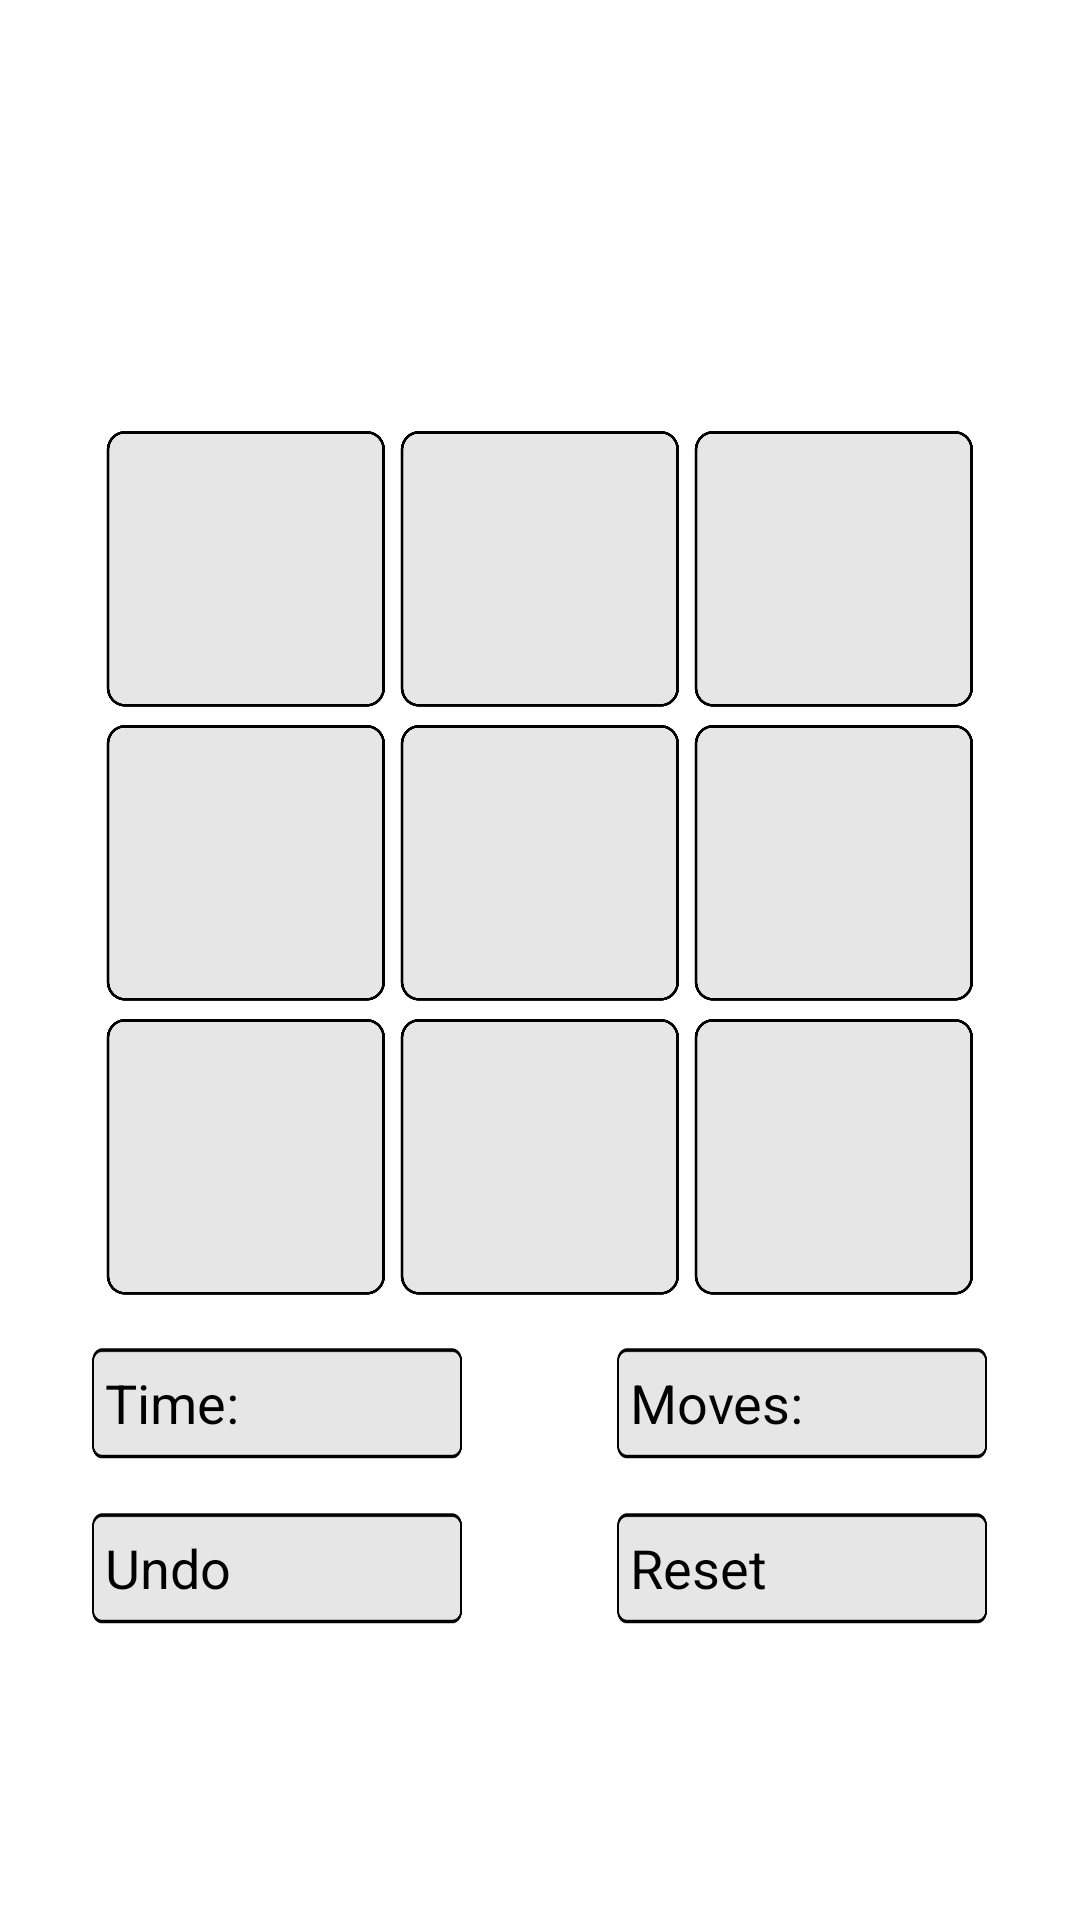

Produce the Android XML layout that renders to this screen, including the resource entries it uses.
<!-- AndroidManifest.xml: application theme AppTheme -->
<!-- res/layout/activity_eightpuzzle.xml -->
<RelativeLayout xmlns:android="http://schemas.android.com/apk/res/android"
    xmlns:tools="http://schemas.android.com/tools"
    android:layout_width="match_parent"
    android:layout_height="match_parent"
    android:gravity="center"
    android:keepScreenOn="true"
    tools:context="com.eecs481.mathinmotion.EightPuzzle">

    <TextView
        android:layout_width="300dp"
        android:layout_height="wrap_content"
        android:id="@+id/eight_puzzle_win"
        android:textStyle="bold"
        android:textColor="@color/red"
        android:textAlignment="center"
        android:textSize="30sp" />

    <TableLayout android:id="@+id/board"
        android:layout_width="300dp"
        android:layout_height="300dp"
        android:layout_below="@id/eight_puzzle_win"
        android:background="@drawable/grid" >

        <TableRow
            android:layout_width="fill_parent"
            android:layout_height="fill_parent"
            android:paddingTop="3dp"
            android:paddingLeft="3dp"
            android:paddingRight="3dp"
            android:gravity="center" >

            <TextView
                android:layout_width="98dp"
                android:layout_height="98dp"
                android:textAppearance="?android:attr/textAppearanceLarge"
                android:background="@drawable/tile"
                android:id="@+id/block1"
                android:tag="1"
                android:layout_column="1"
                android:gravity="center" />

            <TextView
                android:layout_width="98dp"
                android:layout_height="98dp"
                android:textAppearance="?android:attr/textAppearanceLarge"
                android:background="@drawable/tile"
                android:id="@+id/block2"
                android:tag="2"
                android:layout_column="2"
                android:gravity="center" />

            <TextView
                android:layout_width="98dp"
                android:layout_height="98dp"
                android:textAppearance="?android:attr/textAppearanceLarge"
                android:background="@drawable/tile"
                android:id="@+id/block3"
                android:tag="3"
                android:layout_column="3"
                android:gravity="center" />

        </TableRow>

        <TableRow
            android:layout_width="match_parent"
            android:layout_height="fill_parent"
            android:paddingLeft="3dp"
            android:paddingRight="3dp"
            android:gravity="center">

            <TextView
                android:layout_width="98dp"
                android:layout_height="98dp"
                android:textAppearance="?android:attr/textAppearanceLarge"
                android:background="@drawable/tile"
                android:id="@+id/block4"
                android:tag="4"
                android:layout_column="1"
                android:gravity="center" />

            <TextView
                android:layout_width="98dp"
                android:layout_height="98dp"
                android:textAppearance="?android:attr/textAppearanceLarge"
                android:background="@drawable/tile"
                android:id="@+id/block5"
                android:tag="5"
                android:layout_column="2"
                android:gravity="center" />

            <TextView
                android:layout_width="98dp"
                android:layout_height="98dp"
                android:textAppearance="?android:attr/textAppearanceLarge"
                android:background="@drawable/tile"
                android:id="@+id/block6"
                android:tag="6"
                android:layout_column="3"
                android:gravity="center" />

        </TableRow>

        <TableRow
            android:layout_width="match_parent"
            android:layout_height="fill_parent"
            android:paddingLeft="3dp"
            android:paddingBottom="3dp"
            android:paddingRight="3dp"
            android:gravity="center">

            <TextView
                android:layout_width="98dp"
                android:layout_height="98dp"
                android:textAppearance="?android:attr/textAppearanceLarge"
                android:background="@drawable/tile"
                android:id="@+id/block7"
                android:tag="7"
                android:layout_column="1"
                android:gravity="center" />

            <TextView
                android:layout_width="98dp"
                android:layout_height="98dp"
                android:textAppearance="?android:attr/textAppearanceLarge"
                android:background="@drawable/tile"
                android:id="@+id/block8"
                android:tag="8"
                android:layout_column="2"
                android:gravity="center" />

            <TextView
                android:layout_width="98dp"
                android:layout_height="98dp"
                android:textAppearance="?android:attr/textAppearanceLarge"
                android:background="@drawable/tile"
                android:id="@+id/block9"
                android:tag="9"
                android:layout_column="3"
                android:gravity="center" />

        </TableRow>

    </TableLayout>

    <RelativeLayout
        android:layout_width="300dp"
        android:layout_height="105dp"
        android:layout_below="@id/board"
        android:paddingTop="10dp"
        android:id="@+id/stats" >

        <RelativeLayout
            android:layout_width="125dp"
            android:layout_height="40dp"
            android:layout_alignParentLeft="true"
            android:layout_alignParentStart="true" >

            <ImageView android:id="@+id/eight_puzzle_time_image"
                android:layout_width="match_parent"
                android:layout_height="match_parent"
                android:scaleType="fitXY"
                android:contentDescription="@string/eight_tiles_time"
                android:src="@drawable/home_button" />

            <TextView android:id="@+id/eight_puzzle_time_label"
                android:layout_width="wrap_content"
                android:layout_height="wrap_content"
                android:layout_alignParentLeft="true"
                android:layout_alignParentStart="true"
                android:layout_centerVertical="true"
                android:paddingLeft="5dp"
                android:textSize="18sp"
                android:text="@string/eight_tiles_time" />

            <TextView android:id="@+id/eight_puzzle_time_value"
                android:layout_width="wrap_content"
                android:layout_height="wrap_content"
                android:layout_alignRight="@id/eight_puzzle_time_image"
                android:layout_alignEnd="@id/eight_puzzle_time_image"
                android:layout_toRightOf="@id/eight_puzzle_time_label"
                android:layout_toEndOf="@id/eight_puzzle_time_label"
                android:layout_centerVertical="true"
                android:paddingRight="5dp"
                android:textSize="18sp"
                android:textColor="@color/red" />

        </RelativeLayout>

        <RelativeLayout
            android:layout_width="125dp"
            android:layout_height="40dp"
            android:layout_alignParentRight="true"
            android:layout_alignParentEnd="true"
            android:gravity="center_vertical">

            <ImageView android:id="@+id/eight_puzzle_moves_image"
                android:layout_width="match_parent"
                android:layout_height="match_parent"
                android:scaleType="fitXY"
                android:contentDescription="@string/eight_tiles_moves"
                android:src="@drawable/home_button" />

            <TextView android:id="@+id/eight_puzzle_moves_label"
                android:layout_width="wrap_content"
                android:layout_height="wrap_content"
                android:layout_alignParentLeft="true"
                android:layout_alignParentStart="true"
                android:layout_centerVertical="true"
                android:paddingLeft="5dp"
                android:textSize="18sp"
                android:text="@string/eight_tiles_moves" />

            <TextView android:id="@+id/eight_puzzle_moves_value"
                android:layout_width="wrap_content"
                android:layout_height="wrap_content"
                android:layout_alignRight="@id/eight_puzzle_moves_image"
                android:layout_alignEnd="@id/eight_puzzle_moves_image"
                android:layout_toRightOf="@id/eight_puzzle_moves_label"
                android:layout_toEndOf="@id/eight_puzzle_moves_label"
                android:layout_centerVertical="true"
                android:paddingRight="5dp"
                android:textSize="18sp"/>

        </RelativeLayout>
        <RelativeLayout
            android:layout_width="125dp"
            android:layout_height="40dp"
            android:layout_alignParentRight="false"
            android:layout_alignParentEnd="false"
            android:layout_alignParentBottom="true"
            android:gravity="center_vertical"
            android:onClick="undo">


            <ImageView android:id="@+id/eight_puzzle_undo_image"
                android:layout_width="match_parent"
                android:layout_height="match_parent"
                android:scaleType="fitXY"
                android:contentDescription="@string/eight_tiles_moves"
                android:src="@drawable/home_button" />

            <TextView android:id="@+id/eight_puzzle_undo_label"
                android:layout_width="wrap_content"
                android:layout_height="wrap_content"
                android:layout_alignParentLeft="true"
                android:layout_alignParentStart="true"
                android:layout_centerVertical="true"
                android:paddingLeft="5dp"
                android:textSize="18sp"
                android:text="@string/eight_tiles_undo" />
        </RelativeLayout>
        <RelativeLayout
            android:layout_width="125dp"
            android:layout_height="40dp"
            android:layout_alignParentRight="false"
            android:layout_alignParentEnd="true"
            android:layout_alignParentBottom="true"
            android:gravity="center_vertical"
            android:onClick="undo">


            <ImageView android:id="@+id/eight_puzzle_reset_image"
                android:layout_width="match_parent"
                android:layout_height="match_parent"
                android:scaleType="fitXY"
                android:contentDescription="@string/eight_tiles_moves"
                android:src="@drawable/home_button"
                android:onClick="reset"/>

            <TextView android:id="@+id/eight_puzzle_reset_label"
                android:layout_width="wrap_content"
                android:layout_height="wrap_content"
                android:layout_alignParentLeft="true"
                android:layout_alignParentStart="true"
                android:layout_centerVertical="true"
                android:paddingLeft="5dp"
                android:textSize="18sp"
                android:text="@string/eight_tiles_reset" />
        </RelativeLayout>
    </RelativeLayout>



</RelativeLayout>
<!-- resources referenced by this layout -->
<resources>
  <item name="red" type="color">#FF0000</item>
  <!-- drawable home_button: png bitmap (drawable-hdpi, 971 bytes) -->
  <!-- drawable tile: png bitmap (drawable-hdpi, 3199 bytes) -->
  <string name="eight_tiles_moves">Moves:</string>
  <string name="eight_tiles_reset">Reset</string>
  <string name="eight_tiles_time">Time:</string>
  <string name="eight_tiles_undo">Undo</string>
  <style name="AppTheme" parent="Theme.AppCompat">
          <item name="actionBarStyle">@style/AppActionBar</item>
          <item name="android:windowBackground">@color/white</item>
          <item name="android:textColor">@color/black</item>
      </style>
  <style name="AppActionBar" parent="Theme.AppCompat">
          <item name="background">@color/orange</item>
      </style>
  <item name="white" type="color">#FFFFFF</item>
  <item name="black" type="color">#000000</item>
  <item name="orange" type="color">#FB9917</item>
</resources>
